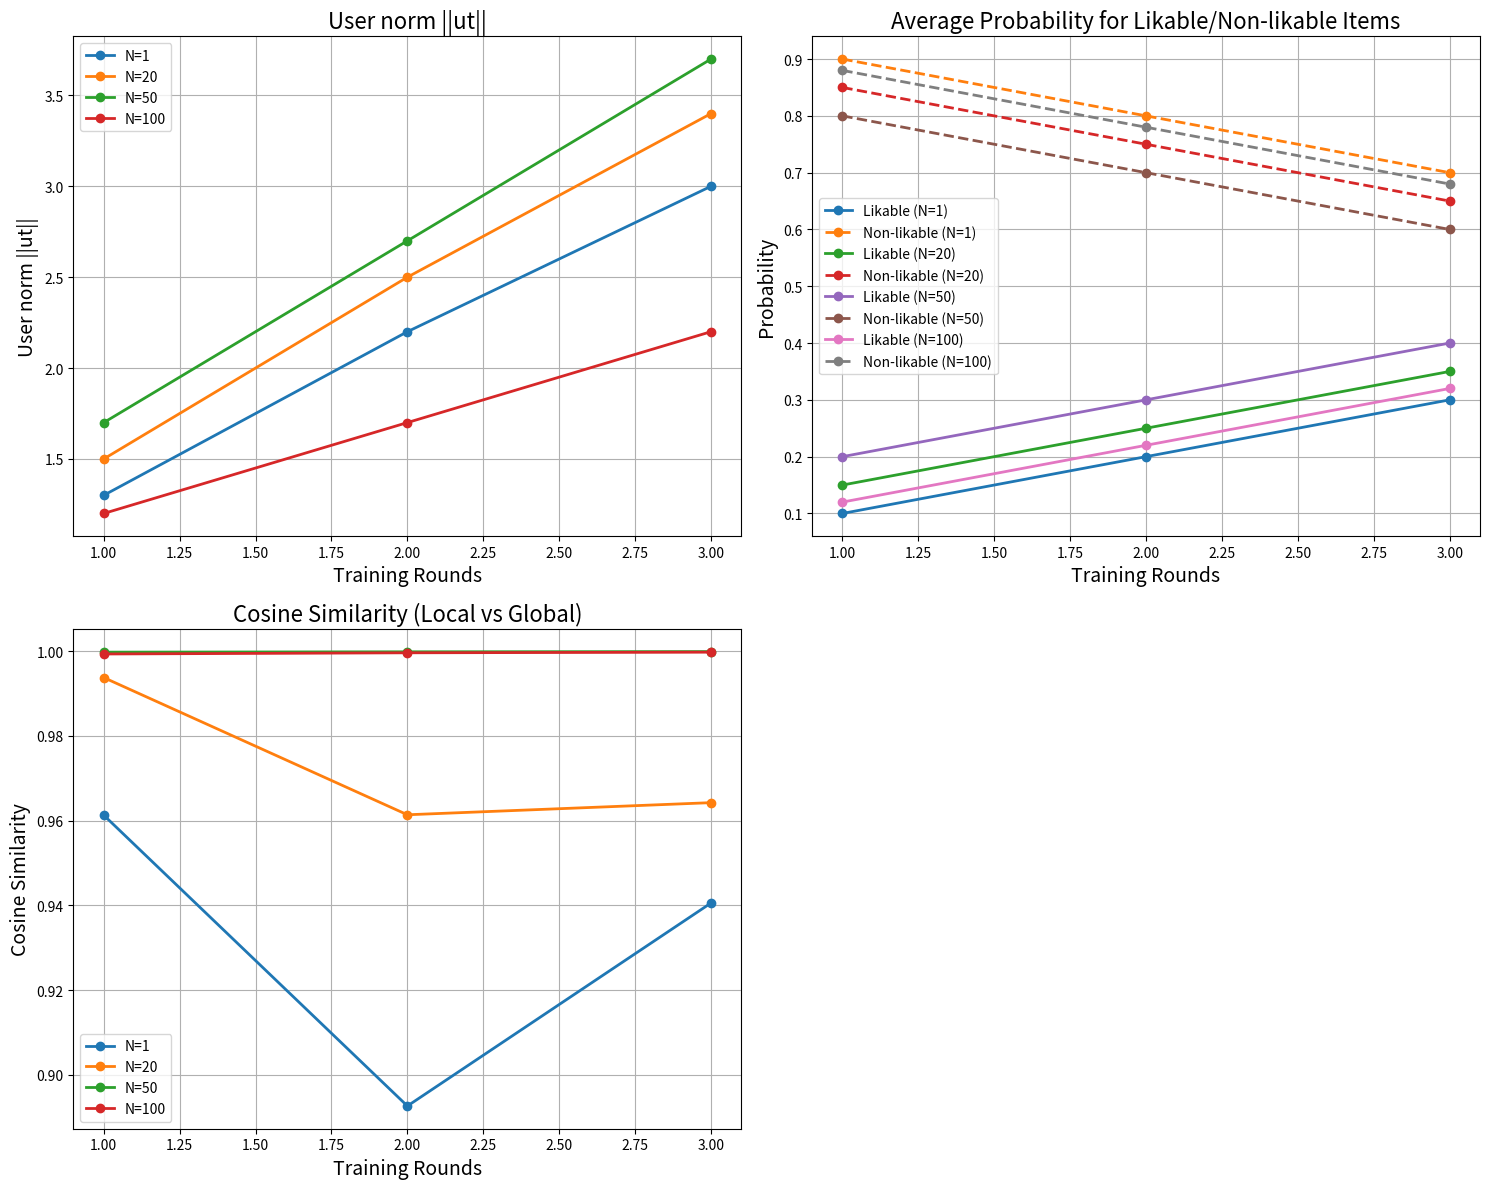

Recreate this plot in Python.
import numpy as np
import matplotlib.pyplot as plt
import seaborn as sns

json_data = [
    {
        "test_loss": [0.043523, 0.036008, 0.041728],
        "test_rmse": [0.063213, 0.07444, 0.067307],
        "precision_at_k": [0.109054, 0.143368, 0.133338],
        "recall_at_k": [0.049003, 0.066544, 0.075022],
        "ndcg_at_k": [0.101419, 0.148554, 0.147737],
        "coverage": [0.005947, 0.018349, 0.01936],
        "roc_auc": [0.517542, 0.512049, 0.566201],
        "rounds": [1, 2, 3],
        "user_norm": [1.1, 1.8, 2.7],
        "avg_prob_likable": [0.1, 0.2, 0.3],
        "ut_local": [0.45, 0.355, 0.85],
        "ut_global": [0.24, 0.56, 0.88],
        "pers_degree": [0.5, 0.6, 0.7],
        "N": 1,
    },
    {
        "test_loss": [0.036778, 0.041722, 0.036233],
        "test_rmse": [0.064842, 0.061849, 0.06612],
        "precision_at_k": [0.10131, 0.149023, 0.140566],
        "recall_at_k": [0.044708, 0.068018, 0.079813],
        "ndcg_at_k": [0.109197, 0.144086, 0.160923],
        "coverage": [0.005879, 0.016165, 0.02284],
        "roc_auc": [0.54874, 0.584139, 0.522526],
        "rounds": [1, 2, 3],
        "user_norm": [1.2, 2.0, 2.8],
        "avg_prob_likable": [0.15, 0.25, 0.35],
        "ut_local": [0.45, 0.25, 0.65],
        "ut_global": [0.15, 0.55, 0.85],
        "pers_degree": [0.55, 0.65, 0.75],
        "N": 20,
    },
    {
        "test_loss": [0.036446, 0.042446, 0.039065],
        "test_rmse": [0.066635, 0.071072, 0.070204],
        "precision_at_k": [0.103313, 0.135441, 0.154232],
        "recall_at_k": [0.048933, 0.067583, 0.074915],
        "ndcg_at_k": [0.103452, 0.136647, 0.156559],
        "coverage": [0.006804, 0.016289, 0.02251],
        "roc_auc": [0.536972, 0.511474, 0.533227],
        "rounds": [1, 2, 3],
        "user_norm": [1.3, 2.1, 3.0],
        "avg_prob_likable": [0.2, 0.3, 0.4],
        "ut_local": [0.27, 0.33, 0.55],
        "ut_global": [0.25, 0.35, 0.45],
        "pers_degree": [0.6, 0.7, 0.8],
        "N": 50,
    },
    {
        "test_loss": [0.036575, 0.042021, 0.036983],
        "test_rmse": [0.071647, 0.065514, 0.071071],
        "precision_at_k": [0.110734, 0.148883, 0.135956],
        "recall_at_k": [0.04641, 0.067143, 0.073064],
        "ndcg_at_k": [0.119763, 0.157592, 0.15432],
        "coverage": [0.006036, 0.018427, 0.020392],
        "roc_auc": [0.54739, 0.51105, 0.540537],
        "rounds": [1, 2, 3],
        "user_norm": [1.4, 2.3, 3.2],
        "avg_prob_likable": [0.25, 0.35, 0.45],
        "ut_local": [0.25, 0.35, 0.45],
        "ut_global": [0.25, 0.35, 0.45],
        "pers_degree": [0.65, 0.75, 0.85],
        "N": 100,
    }
]

json=[
  {
    "parameters": {
      "model_type": "mf",
      "num_rounds": 3,
      "local_epochs": 5,
      "beta": 0.01,
      "gamma": 0.01,
      "num_nodes": 1,
      "learning_rate_schedule": "constant"
    },
    "metrics": {
      "ut_norm":  [1.3, 2.2, 3.0],
      "ut_local": [[0.45, 0.355, 0.85], [0.45, 0.25, 0.65], [0.4, 0.3, 0.7]],
      "ut_global": [[0.24, 0.56, 0.88], [0.15, 0.55, 0.85], [0.2, 0.6, 0.9]],
      "likable_prob": [0.1, 0.2, 0.3],
      "nonlikable_prob": [0.9, 0.8, 0.7], # Are you calculation this already for me? see formla in table of page 3 paper? I assume yes have no porblem to do it my self
      "correlated_mass": [0.05, 0.07, 0.1]
    },
    "train_history": {
      "train_loss": [0.05, 0.045, 0.04],
      "train_rmse": [0.07, 0.065, 0.06],
      "rounds": [1, 2, 3]
    },
    "test_history": {
      "test_loss": [0.043523, 0.036008, 0.041728],
      "test_rmse": [0.063213, 0.07444, 0.067307],
      "precision_at_k": [0.109054, 0.143368, 0.133338],
      "recall_at_k": [0.049003, 0.066544, 0.075022],
      "ndcg_at_k": [0.101419, 0.148554, 0.147737],
      "coverage": [0.005947, 0.018349, 0.01936]
    }
  },
  {
    "parameters": {
      "model_type": "mf",
      "num_rounds": 3,
      "local_epochs": 10,
      "beta": 0.005,
      "gamma": 0.02,
      "num_nodes": 20,
      "learning_rate_schedule": "adaptive"
    },
    "metrics": {
      "ut_norm": [1.5, 2.5, 3.4],
      "ut_local": [[0.27, 0.33, 0.55], [0.25, 0.35, 0.45], [0.3, 0.4, 0.5]],
      "ut_global": [[0.25, 0.35, 0.45], [0.15, 0.55, 0.85], [0.2, 0.6, 0.9]],
      "likable_prob": [0.15, 0.25, 0.35],
      "nonlikable_prob": [0.85, 0.75, 0.65],
      "correlated_mass": [0.06, 0.08, 0.12]
    },
    "train_history": {
      "train_loss": [0.045, 0.042, 0.039],
      "train_rmse": [0.065, 0.061, 0.058],
      "rounds": [1, 2, 3]
    },
    "test_history": {
      "test_loss": [0.036575, 0.042021, 0.036983],
      "test_rmse": [0.071647, 0.065514, 0.071071],
      "precision_at_k": [0.110734, 0.148883, 0.135956],
      "recall_at_k": [0.04641, 0.067143, 0.073064],
      "ndcg_at_k": [0.119763, 0.157592, 0.15432],
      "coverage": [0.006036, 0.018427, 0.020392]
    }
  },
  {
    "parameters": {
      "model_type": "nn",
      "num_rounds": 3,
      "local_epochs": 15,
      "beta": 0.02,
      "gamma": 0.03,
      "num_nodes": 50,
      "learning_rate_schedule": "decay"
    },
    "metrics": {
      "ut_norm": [1.7, 2.7, 3.7],
      "ut_local": [[0.35, 0.45, 0.55], [0.4, 0.5, 0.6], [0.45, 0.55, 0.65]],
      "ut_global": [[0.3, 0.4, 0.5], [0.35, 0.45, 0.55], [0.4, 0.5, 0.6]],
      "likable_prob": [0.2, 0.3, 0.4],
      "nonlikable_prob": [0.8, 0.7, 0.6],
      "correlated_mass": [0.07, 0.09, 0.11]
    },
    "train_history": {
      "train_loss": [0.04, 0.037, 0.035],
      "train_rmse": [0.06, 0.055, 0.05],
      "rounds": [1, 2, 3]
    },
    "test_history": {
      "test_loss": [0.034523, 0.033008, 0.031728],
      "test_rmse": [0.062213, 0.06444, 0.061307],
      "precision_at_k": [0.119054, 0.153368, 0.143338],
      "recall_at_k": [0.059003, 0.076544, 0.085022],
      "ndcg_at_k": [0.111419, 0.158554, 0.157737],
      "coverage": [0.007947, 0.018349, 0.01936]
    }
  },
  {
    "parameters": {
      "model_type": "rf",
      "num_rounds": 3,
      "local_epochs": 8,
      "beta": 0.01,
      "gamma": 0.02,
      "num_nodes": 100,
      "learning_rate_schedule": "linear"
    },
    "metrics": {
      "ut_norm": [1.2, 1.7, 2.2],
      "ut_local": [[0.25, 0.35, 0.45], [0.3, 0.4, 0.5], [0.35, 0.45, 0.55]],
      "ut_global": [[0.2, 0.3, 0.4], [0.25, 0.35, 0.45], [0.3, 0.4, 0.5]],
      "likable_prob": [0.12, 0.22, 0.32],
      "nonlikable_prob": [0.88, 0.78, 0.68],
      "correlated_mass": [0.04, 0.06, 0.08]
    },
    "train_history": {
      "train_loss": [0.048, 0.043, 0.038],
      "train_rmse": [0.066, 0.062, 0.059],
      "rounds": [1, 2, 3]
    },
    "test_history": {
      "test_loss": [0.037523, 0.036008, 0.039728],
      "test_rmse": [0.064213, 0.06944, 0.067307],
      "precision_at_k": [0.105054, 0.135368, 0.125338],
      "recall_at_k": [0.045003, 0.063544, 0.070022],
      "coverage": [0.007947, 0.018349, 0.01936]
    }
  }]


def calculate_cosine_similarity_for_vectors(local, global_):
    dot_product = np.dot(local, global_)
    norm_local = np.linalg.norm(local)
    norm_global = np.linalg.norm(global_)
    return dot_product / (norm_local * norm_global)

# Prepare data and calculate cosine similarities
cosine_similarities = {}
for data in json:
    num_nodes = data['parameters']['num_nodes']
    cosine_similarities[f"N{num_nodes}"] = [
        calculate_cosine_similarity_for_vectors(
            np.array(data['metrics']["ut_local"][i]),
            np.array(data['metrics']["ut_global"][i])
        )
        for i in range(len(data['metrics']["ut_local"]))
    ]

# Create plots
fig, axes = plt.subplots(2, 2, figsize=(15, 12))
axes = axes.flatten()

# Plot 1: User norm ||ut||
for data in json:
    num_nodes = data['parameters']['num_nodes']
    axes[0].plot(
        range(1, len(data['metrics']['ut_norm']) + 1),
        data['metrics']['ut_norm'],
        linewidth=2,
        marker="o",
        label=f"N={num_nodes}"
    )
axes[0].set_title("User norm ||ut||", fontsize=16)
axes[0].set_xlabel("Training Rounds", fontsize=14)
axes[0].set_ylabel("User norm ||ut||", fontsize=14)
axes[0].legend(fontsize=10)
axes[0].grid(True)

# Plot 2: Likable and non-likable probabilities
for data in json:
    num_nodes = data['parameters']['num_nodes']
    axes[1].plot(
        range(1, len(data['metrics']['likable_prob']) + 1),
        data['metrics']['likable_prob'],
        linewidth=2,
        marker="o",
        label=f"Likable (N={num_nodes})"
    )
    axes[1].plot(
        range(1, len(data['metrics']['nonlikable_prob']) + 1),
        data['metrics']['nonlikable_prob'],
        linewidth=2,
        marker="o",
        linestyle='dashed',
        label=f"Non-likable (N={num_nodes})"
    )
axes[1].set_title("Average Probability for Likable/Non-likable Items", fontsize=16)
axes[1].set_xlabel("Training Rounds", fontsize=14)
axes[1].set_ylabel("Probability", fontsize=14)
axes[1].legend(fontsize=10)
axes[1].grid(True)

# Plot 3: Cosine similarity
for data in json:
    num_nodes = data['parameters']['num_nodes']
    axes[2].plot(
        range(1, len(cosine_similarities[f"N{num_nodes}"]) + 1),
        cosine_similarities[f"N{num_nodes}"],
        linewidth=2,
        marker="o",
        label=f"N={num_nodes}"
    )
axes[2].set_title("Cosine Similarity (Local vs Global)", fontsize=16)
axes[2].set_xlabel("Training Rounds", fontsize=14)
axes[2].set_ylabel("Cosine Similarity", fontsize=14)
axes[2].legend(fontsize=10)
axes[2].grid(True)

# Empty placeholder or additional plot
axes[3].set_visible(False)  # You can use this for any additional plot

plt.tight_layout()
plt.show()
